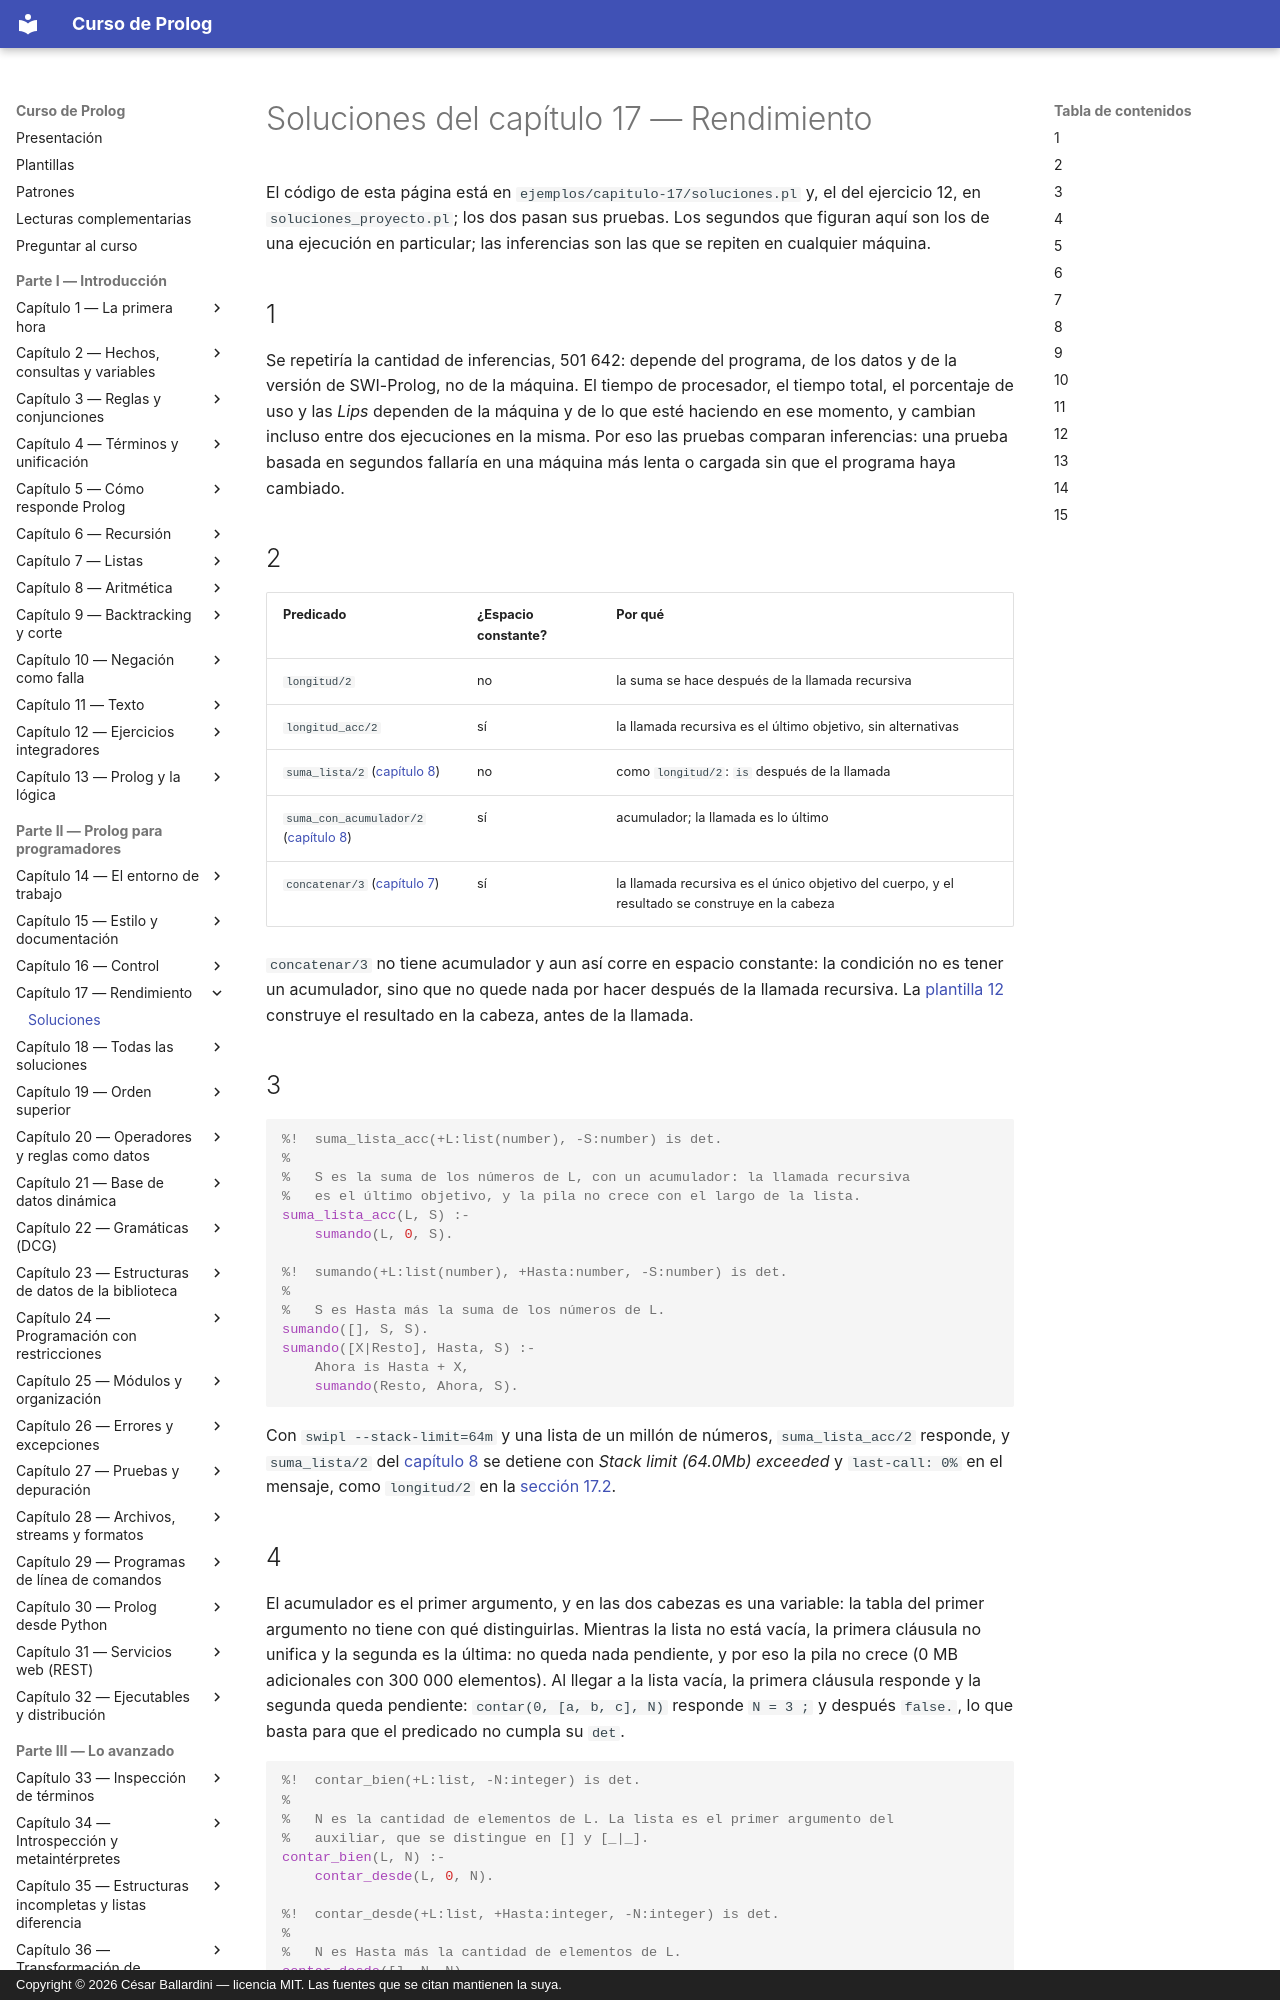

repository: CesarBallardini/curso-de-prolog · page: capitulo-17-rendimiento/soluciones/index.html · generator: mkdocs · copyright: Copyright © 2026 César Ballardini — licencia MIT. Las fuentes que se citan mantienen la suya.

# Soluciones del capítulo 17 — Rendimiento

El código de esta página está en `ejemplos/capitulo-17/soluciones.pl` y, el
del ejercicio 12, en `soluciones_proyecto.pl`; los dos pasan sus pruebas. Los segundos que figuran aquí son los de una ejecución en particular;
las inferencias son las que se repiten en cualquier máquina.

## 1

Se repetiría la cantidad de inferencias, 501 642: depende del programa, de los
datos y de la versión de SWI-Prolog, no de la máquina. El tiempo de procesador,
el tiempo total, el porcentaje de uso y las *Lips* dependen de la máquina y de lo
que esté haciendo en ese momento, y cambian incluso entre dos ejecuciones en la
misma. Por eso las pruebas comparan inferencias: una prueba basada en segundos
fallaría en una máquina más lenta o cargada sin que el programa haya cambiado.

## 2

| Predicado | ¿Espacio constante? | Por qué |
|---|---|---|
| `longitud/2` | no | la suma se hace después de la llamada recursiva |
| `longitud_acc/2` | sí | la llamada recursiva es el último objetivo, sin alternativas |
| `suma_lista/2` ([capítulo 8](../capitulo-08-aritmetica/index.md)) | no | como `longitud/2`: `is` después de la llamada |
| `suma_con_acumulador/2` ([capítulo 8](../capitulo-08-aritmetica/index.md)) | sí | acumulador; la llamada es lo último |
| `concatenar/3` ([capítulo 7](../capitulo-07-listas/index.md)) | sí | la llamada recursiva es el único objetivo del cuerpo, y el resultado se construye en la cabeza |

`concatenar/3` no tiene acumulador y aun así corre en espacio constante: la condición
no es tener un acumulador, sino que no quede nada por hacer después de la
llamada recursiva. La [plantilla 12](../plantillas.md#12-construir-una-lista-durante-el-recorrido-de-otra) construye el resultado en la cabeza, antes de
la llamada.

## 3

<!-- ejemplo: capitulo-17/soluciones.pl predicado: suma_lista_acc/2 sumando/3 consulta: suma_lista_acc([3, 1, 4], S). -->
```prolog
%!  suma_lista_acc(+L:list(number), -S:number) is det.
%
%   S es la suma de los números de L, con un acumulador: la llamada recursiva
%   es el último objetivo, y la pila no crece con el largo de la lista.
suma_lista_acc(L, S) :-
    sumando(L, 0, S).

%!  sumando(+L:list(number), +Hasta:number, -S:number) is det.
%
%   S es Hasta más la suma de los números de L.
sumando([], S, S).
sumando([X|Resto], Hasta, S) :-
    Ahora is Hasta + X,
    sumando(Resto, Ahora, S).
```

Con `swipl --stack-limit=64m` y una lista de un millón de números,
`suma_lista_acc/2` responde, y `suma_lista/2` del [capítulo 8](../capitulo-08-aritmetica/index.md) se detiene con
*Stack limit (64.0Mb) exceeded* y `last-call: 0%` en el mensaje, como `longitud/2`
en la [sección 17.2](index.md#172-la-pila-y-la-recursion).
